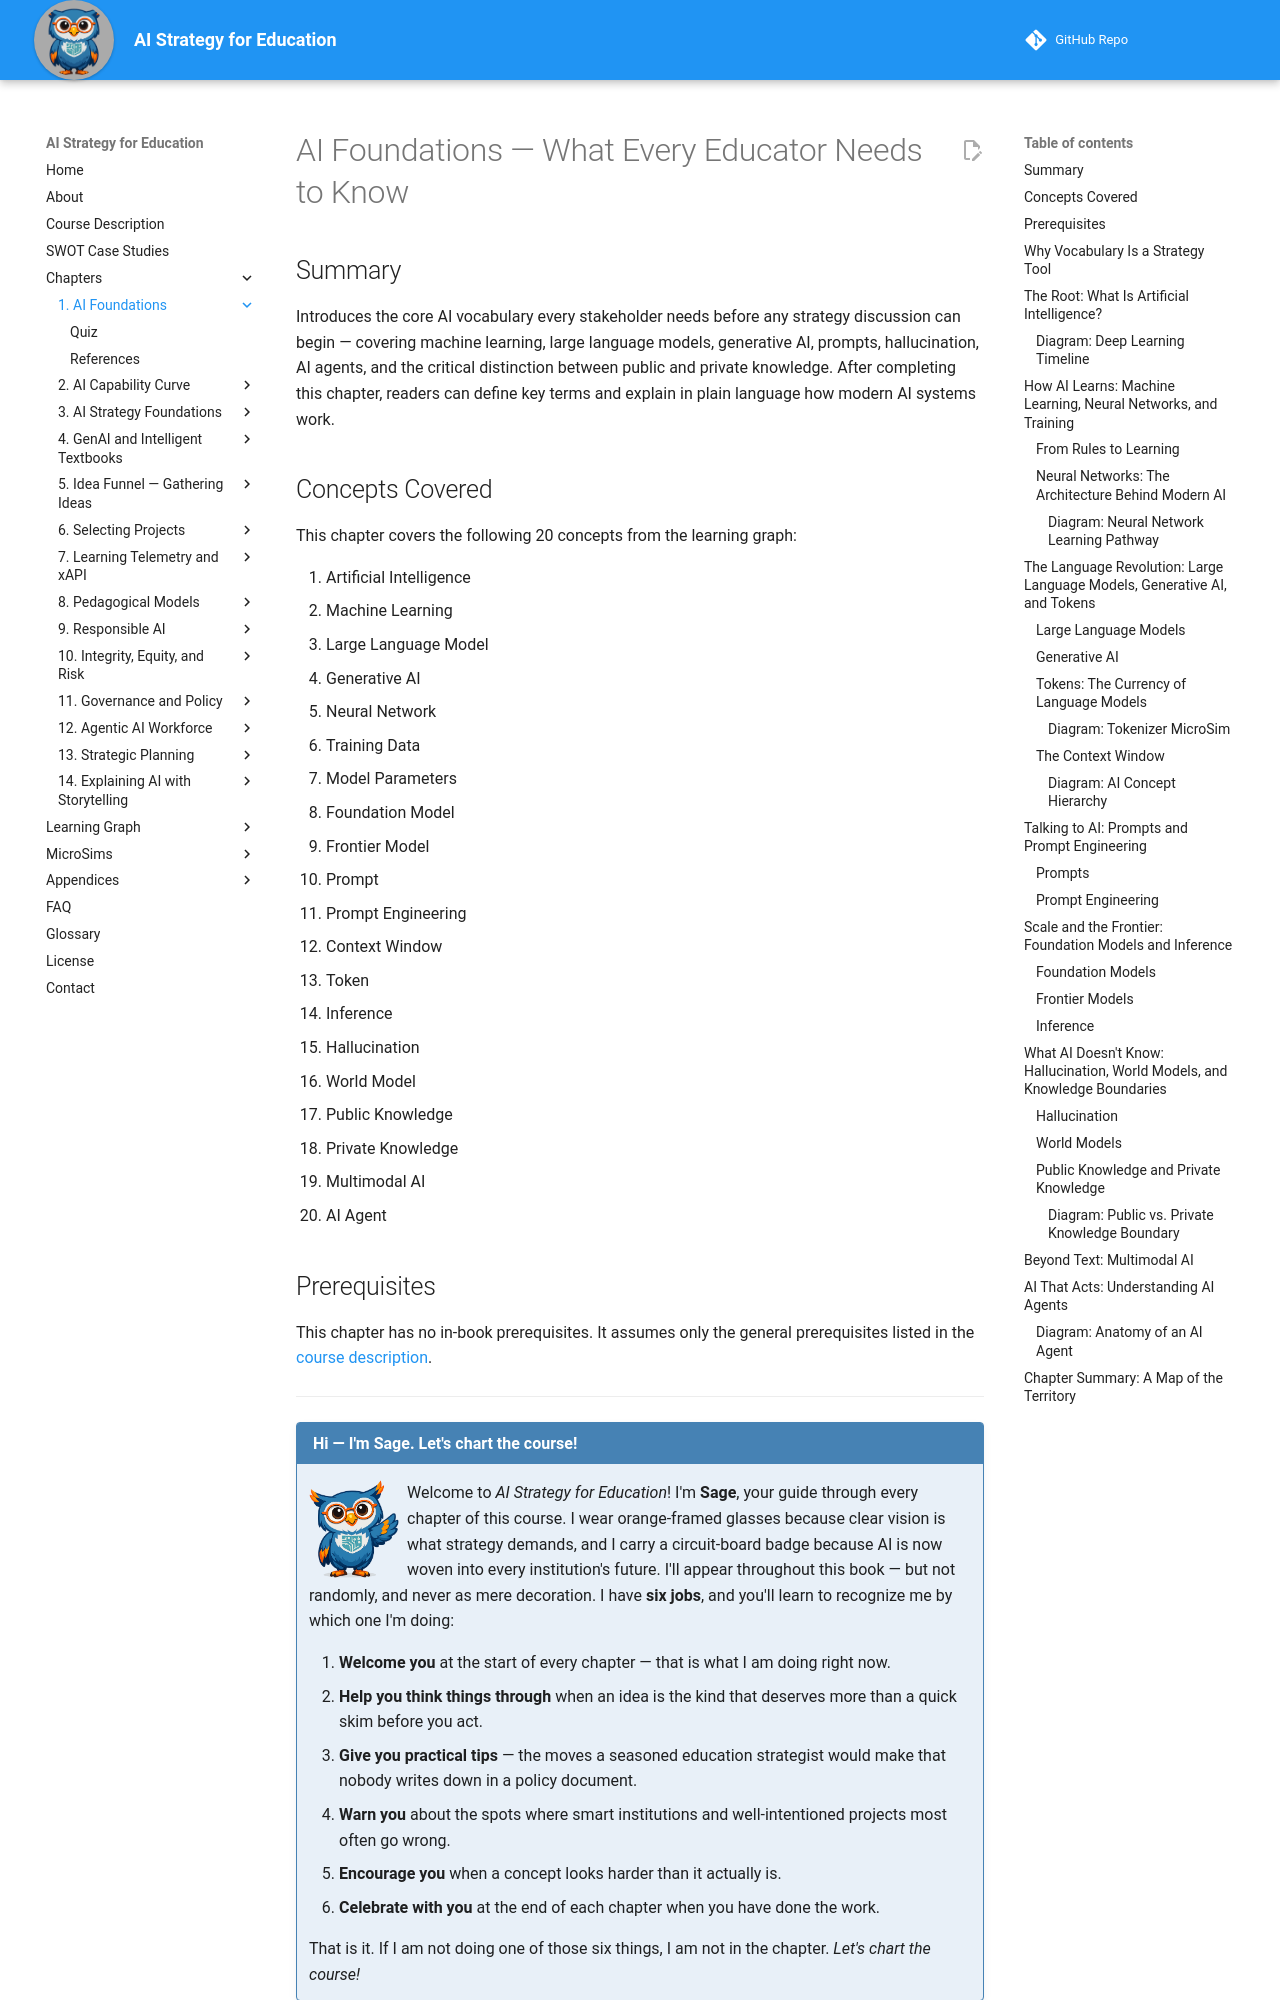

repository: dmccreary/ai-strategy-for-education · page: chapters/01-ai-foundations/index.html · generator: mkdocs

---
title: AI Foundations — What Every Educator Needs to Know
description: Core AI vocabulary and concepts every education stakeholder needs before any strategy discussion can begin.
generated_by: claude skill chapter-content-generator
date: 2026-06-10
version: 0.08
---

# AI Foundations — What Every Educator Needs to Know

## Summary

Introduces the core AI vocabulary every stakeholder needs before any strategy discussion can begin — covering machine learning, large language models, generative AI, prompts, hallucination, AI agents, and the critical distinction between public and private knowledge. After completing this chapter, readers can define key terms and explain in plain language how modern AI systems work.

## Concepts Covered

This chapter covers the following 20 concepts from the learning graph:

1. Artificial Intelligence
2. Machine Learning
3. Large Language Model
4. Generative AI
5. Neural Network
6. Training Data
7. Model Parameters
8. Foundation Model
9. Frontier Model
10. Prompt
11. Prompt Engineering
12. Context Window
13. Token
14. Inference
15. Hallucination
16. World Model
17. Public Knowledge
18. Private Knowledge
19. Multimodal AI
20. AI Agent

## Prerequisites

This chapter has no in-book prerequisites. It assumes only the general prerequisites listed in the [course description](../../course-description.md).

---

!!! mascot-welcome "Hi — I'm Sage. Let's chart the course!"
    ![Sage waving welcome](../../img/mascot/welcome.png){ class="mascot-admonition-img" }
    Welcome to *AI Strategy for Education*! I'm **Sage**, your guide through every chapter of this course. I wear orange-framed glasses because clear vision is what strategy demands, and I carry a circuit-board badge because AI is now woven into every institution's future. I'll appear throughout this book — but not randomly, and never as mere decoration. I have **six jobs**, and you'll learn to recognize me by which one I'm doing:

    1. **Welcome you** at the start of every chapter — that is what I am doing right now.
    2. **Help you think things through** when an idea is the kind that deserves more than a quick skim before you act.
    3. **Give you practical tips** — the moves a seasoned education strategist would make that nobody writes down in a policy document.
    4. **Warn you** about the spots where smart institutions and well-intentioned projects most often go wrong.
    5. **Encourage you** when a concept looks harder than it actually is.
    6. **Celebrate with you** at the end of each chapter when you have done the work.

    That is it. If I am not doing one of those six things, I am not in the chapter. *Let's chart the course!*

## Why Vocabulary Is a Strategy Tool

Before any school board can vote on an AI policy, before any principal can evaluate a vendor's pitch, before any teacher can decide whether to use an AI writing tool in the classroom — someone needs to define the terms. Not technically, in the way a computer scientist would, but precisely enough to have a shared, reliable conversation.

This chapter is that shared vocabulary. Twenty concepts, defined plainly and ordered from the simplest to the most complex. No math. No code. Just the words — and the relationships between them — that every education stakeholder needs to think and talk clearly about AI.

You will notice that most of these concepts build on each other. That is intentional, and it reflects how AI systems actually work: each layer of capability rests on a simpler foundation. By the end of this chapter you will be able to trace that stack from the bottom all the way up — from the broadest idea of **artificial intelligence** to the **AI agents** already appearing in classrooms and administrative offices.
